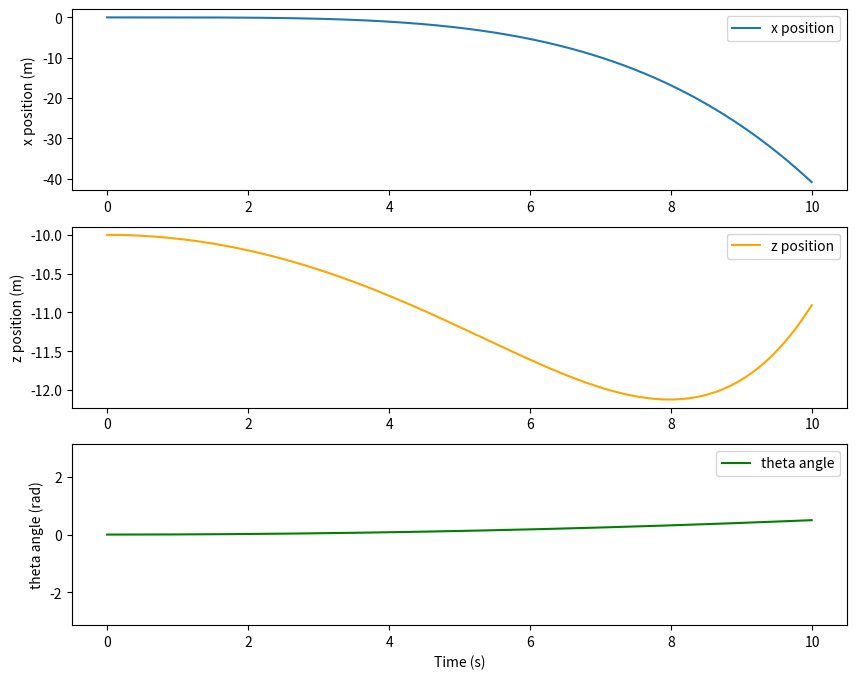

The script that saved this image:
import numpy as np
import matplotlib.pyplot as plt

# m \ddot{x} &= -(u_1 + u_2)\sin\theta \\
# m \ddot{z} &= mg -(u_1 + u_2)\cos\theta \\
# I \ddot{\theta} &= r (u_1 - u_2)

m = 1.0  # mass of the quadrotor
I_yy = 0.1  # moment of inertia
g = 9.81  # gravitational acceleration
r = 0.5  # half-distance between rotors

T_sim = 10.0  # total simulation time
dt = 0.01  # time step for simulation
num_steps = int(T_sim / dt)
time_steps = np.arange(0, T_sim, dt)

x = 0.0  # initial x position
z = -10.0  # initial y position
theta = 0.0  # initial angle
x_dot = 0.0  # initial x velocity
z_dot = 0.0  # initial y velocity
theta_dot = 0.0  # initial angular velocity

# simulate physics using Euler integration
states = np.zeros((num_steps, 6))  # state vector: [x, z, theta, x_dot, z_dot, theta_dot]
states[0] = [x, z, theta, x_dot, z_dot, theta_dot]

for i in range(1, num_steps):
    T_z = m * g + 0.1 # total thrust to balance gravity plus some extra force
    M_y = 0.001  # small torque for testing

    #TODO: Add contorl of theta or theta dot using PD controller

    # T_z = -(u1 + u2)  # total thrust/ minus since motors upwards, z downwards
    # M_y = r * (u1 - u2)  # torque, u1 is forward motor, u2 is backward motor

    # control allocation, solve linear system for u1 and u2
    u1, u2 = np.linalg.solve(np.array([[-1, -1], [r, -r]]), np.array([-T_z, M_y]))
    print(f"Step {i}: u1 = {u1}, u2 = {u2}")

    # compute accelerations
    x_ddot = -(u1 + u2) * np.sin(theta) / m
    z_ddot = g - (u1 + u2) * np.cos(theta) / m
    theta_ddot = r * (u1 - u2) / I_yy

    # update velocities
    x_dot += x_ddot * dt
    z_dot += z_ddot * dt
    theta_dot += theta_ddot * dt

    # update positions
    x += x_dot * dt
    z += z_dot * dt
    theta += theta_dot * dt

    # add ground constraint to z 
    z = min(z, 0.0)  # prevent going below ground level

    # data recording
    states[i] = [x, z, theta, x_dot, z_dot, theta_dot]

# plot the results
fig, ax = plt.subplots(3, 1, figsize=(10, 8))
ax[0].plot(time_steps, states[:, 0], label='x position')
ax[0].set_ylabel('x position (m)')
ax[0].legend()
ax[1].plot(time_steps, states[:, 1], label='z position', color='orange')
ax[1].set_ylabel('z position (m)')
ax[1].legend()  
ax[2].plot(time_steps, states[:, 2], label='theta angle', color='green')
ax[2].set_ylabel('theta angle (rad)')
ax[2].set_xlabel('Time (s)')
ax[2].legend()
ax[2].set_ylim(-np.pi, np.pi)  # limit theta to [-pi, pi]
plt.show()

